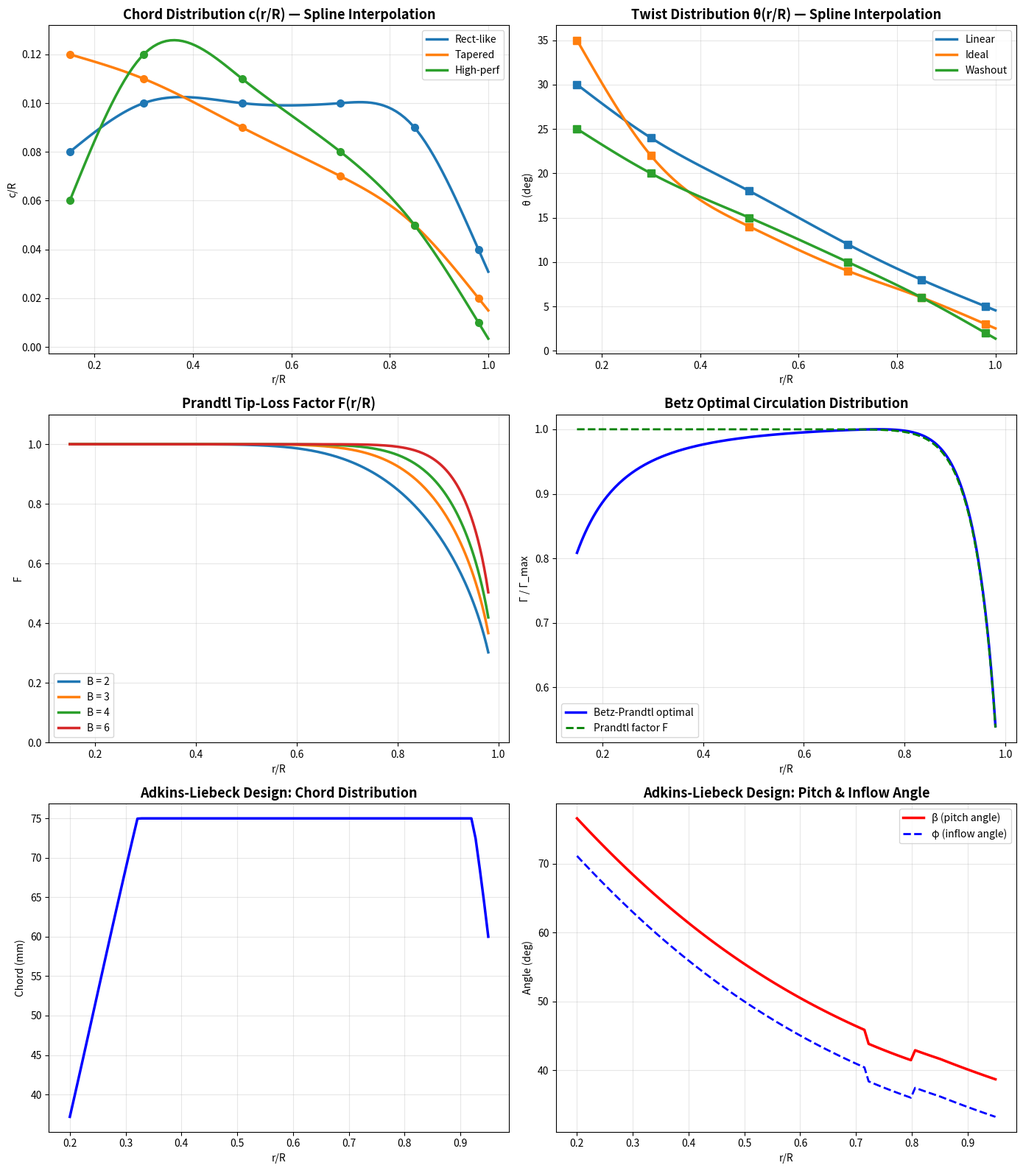

The script that saved this image: (Note: this script raises an exception after producing the figure.)
"""
桨叶展向分布参数化 + Betz-Prandtl 最优分布
============================================
参考:
  - Ganguli R. & Chopra I., J. Aircraft, 1995 (展向B样条)
  - Betz A., 1919; Prandtl L., 叶尖损失修正
  - Adkins C.N. & Liebeck R.H., J. Propulsion and Power, 1994

核心思想: 在展向若干控制截面定义弦长/扭转, B样条插值;
         Betz-Prandtl分布提供理论最优参考。
"""

import numpy as np
import matplotlib.pyplot as plt
from scipy.interpolate import CubicSpline

# ============================================================
# 展向B样条/样条插值
# ============================================================

def spanwise_distribution(r_ctrl, val_ctrl, n_pts=101, r_range=(0.15, 1.0)):
    """
    用三次样条插值展向分布

    参数:
        r_ctrl  : array  控制截面径向位置 r/R
        val_ctrl: array  控制截面上的值 (弦长、扭转等)
        n_pts   : int    输出点数
        r_range : tuple  径向范围

    返回:
        r_out, val_out
    """
    cs = CubicSpline(r_ctrl, val_ctrl, bc_type='natural')
    r_out = np.linspace(r_range[0], r_range[1], n_pts)
    val_out = cs(r_out)
    return r_out, val_out


# ============================================================
# Prandtl 叶尖损失因子
# ============================================================

def prandtl_tip_loss(r_R, B, phi_tip, R=1.0):
    """
    Prandtl 叶尖损失修正因子 F

    参数:
        r_R     : array  r/R
        B       : int    叶片数
        phi_tip : float  叶尖处入流角 (rad)
        R       : float  半径

    返回:
        F : array  损失因子 (0~1)
    """
    r = r_R * R
    exponent = -B * (R - r) / (2 * r * np.sin(phi_tip) + 1e-10)
    F = (2 / np.pi) * np.arccos(np.clip(np.exp(exponent), -1, 1))
    return F


# ============================================================
# Betz 最优环量分布 (简化模型)
# ============================================================

def betz_optimal_circulation(r_R, V_inf, omega, B, R=1.0):
    """
    Betz最优环量分布 (含Prandtl修正)

    简化假设: 轻载条件, 无粘

    参数:
        r_R   : array  r/R
        V_inf : float  前进速度 (m/s)
        omega : float  角速度 (rad/s)
        B     : int    叶片数
        R     : float  半径 (m)

    返回:
        Gamma : 环量分布
        phi   : 入流角分布
        F     : Prandtl损失因子
    """
    r = r_R * R
    # 入流角 (无诱导速度的几何角)
    phi = np.arctan2(V_inf, omega * r)
    phi_tip = np.arctan2(V_inf, omega * R)

    # Prandtl修正
    F = prandtl_tip_loss(r_R, B, phi_tip, R)

    # 简化的Betz环量 (正比于 r·F·sin(phi))
    # 精确形式需要Goldstein因子, 这里用Prandtl近似
    Gamma = 2 * np.pi * r * V_inf * np.sin(phi) * np.cos(phi) * F / B

    return Gamma, phi, F


# ============================================================
# Adkins-Liebeck 反设计
# ============================================================

def adkins_liebeck_design(r_R, V_inf, omega, T_required, B,
                           Cl_design, Cd_design, R=1.0):
    """
    Adkins-Liebeck 最小诱导损失螺旋桨设计

    参数:
        r_R        : array  r/R (不含叶根和叶尖)
        V_inf      : float  前进速度 (m/s)
        omega      : float  角速度 (rad/s)
        T_required : float  所需推力 (N)
        B          : int    叶片数
        Cl_design  : float  设计升力系数
        Cd_design  : float  对应阻力系数
        R          : float  半径 (m)

    返回:
        chord  : 弦长分布 (m)
        beta   : 桨距角分布 (deg)
        alpha  : 设计攻角 (deg)
        phi    : 入流角 (deg)
    """
    rho = 1.225  # 空气密度
    r = r_R * R
    lambda_r = omega * r / V_inf  # 局部速比

    # 迭代求解入流因子
    phi_tip = np.arctan2(V_inf, omega * R)
    F = prandtl_tip_loss(r_R, B, phi_tip, R)

    # 初始入流角估计
    phi = np.arctan2(V_inf, omega * r)

    # 简单迭代 (3次通常收敛)
    for _ in range(10):
        sin_phi = np.sin(phi)
        cos_phi = np.cos(phi)

        # 轴向和周向诱导因子
        # 简化: 假设 Cl >> Cd
        a = 1 / (1 + 4 * F * sin_phi**2 / (B * Cl_design * cos_phi / (2*np.pi*r) + 1e-10) + 1)
        a = np.clip(a, 0, 0.4)

        a_prime = 1 / (4 * F * cos_phi / (B * Cl_design / (2*np.pi*r) + 1e-10) - 1 + 1e-10)
        a_prime = np.clip(a_prime, 0, 0.4)

        # 更新入流角
        phi = np.arctan2(V_inf * (1 + a), omega * r * (1 - a_prime))

    # 合成来流速度
    W = np.sqrt((V_inf * (1 + a))**2 + (omega * r * (1 - a_prime))**2)

    # 弦长 (由升力需求确定)
    # 推力微元: dT = 0.5 * rho * W^2 * c * Cl * cos(phi) * dr - drag部分
    # 简化: 均匀推力分布
    chord = 8 * np.pi * r * F * np.sin(phi) / (B * Cl_design) * \
            (np.cos(phi) - lambda_r * np.sin(phi)) / \
            (np.sin(phi) + lambda_r * np.cos(phi) + 1e-10)
    chord = np.abs(chord)

    # 限制弦长在合理范围
    chord = np.clip(chord, 0.01 * R, 0.5 * R)

    # 桨距角 = 入流角 + 设计攻角
    alpha_design = np.degrees(np.arctan2(Cl_design, 2 * np.pi))  # 薄翼理论估计攻角
    beta = np.degrees(phi) + alpha_design

    return chord, beta, np.full_like(r_R, alpha_design), np.degrees(phi)


# ============================================================
# 演示
# ============================================================

if __name__ == "__main__":
    fig, axes = plt.subplots(3, 2, figsize=(14, 16))

    r_R = np.linspace(0.15, 0.98, 200)

    # ==================== 展向分布参数化 ====================

    # --- 示例1: 弦长分布 ---
    ax = axes[0, 0]
    r_ctrl = np.array([0.15, 0.30, 0.50, 0.70, 0.85, 0.98])

    chord_sets = {
        'Rect-like':   [0.08, 0.10, 0.10, 0.10, 0.09, 0.04],
        'Tapered':     [0.12, 0.11, 0.09, 0.07, 0.05, 0.02],
        'High-perf':   [0.06, 0.12, 0.11, 0.08, 0.05, 0.01],
    }
    for name, vals in chord_sets.items():
        r, c = spanwise_distribution(r_ctrl, vals)
        ax.plot(r, c, lw=2.5, label=name)
        ax.plot(r_ctrl, vals, 'o', ms=7, color=ax.get_lines()[-1].get_color())

    ax.set_title('Chord Distribution c(r/R) — Spline Interpolation',
                 fontsize=13, fontweight='bold')
    ax.set_xlabel('r/R')
    ax.set_ylabel('c/R')
    ax.legend()
    ax.grid(True, alpha=0.3)

    # --- 示例2: 扭转角分布 ---
    ax = axes[0, 1]
    twist_sets = {
        'Linear':    [30, 24, 18, 12, 8, 5],
        'Ideal':     [35, 22, 14, 9, 6, 3],
        'Washout':   [25, 20, 15, 10, 6, 2],
    }
    for name, vals in twist_sets.items():
        r, th = spanwise_distribution(r_ctrl, vals)
        ax.plot(r, th, lw=2.5, label=name)
        ax.plot(r_ctrl, vals, 's', ms=7, color=ax.get_lines()[-1].get_color())

    ax.set_title('Twist Distribution θ(r/R) — Spline Interpolation',
                 fontsize=13, fontweight='bold')
    ax.set_xlabel('r/R')
    ax.set_ylabel('θ (deg)')
    ax.legend()
    ax.grid(True, alpha=0.3)

    # ==================== Betz-Prandtl ====================

    # --- 示例3: Prandtl叶尖损失因子 ---
    ax = axes[1, 0]
    for B_val in [2, 3, 4, 6]:
        F = prandtl_tip_loss(r_R, B_val, phi_tip=np.radians(10))
        ax.plot(r_R, F, lw=2.5, label=f'B = {B_val}')

    ax.set_title('Prandtl Tip-Loss Factor F(r/R)',
                 fontsize=13, fontweight='bold')
    ax.set_xlabel('r/R')
    ax.set_ylabel('F')
    ax.legend()
    ax.grid(True, alpha=0.3)
    ax.set_ylim(0, 1.1)

    # --- 示例4: 最优环量分布 ---
    ax = axes[1, 1]
    V_inf = 15.0   # m/s
    omega = 200.0  # rad/s
    B = 3

    Gamma, phi, F = betz_optimal_circulation(r_R, V_inf, omega, B)
    Gamma_norm = Gamma / np.max(Gamma)

    ax.plot(r_R, Gamma_norm, 'b-', lw=2.5, label='Betz-Prandtl optimal')
    ax.plot(r_R, F, 'g--', lw=2, label='Prandtl factor F')
    ax.set_title('Betz Optimal Circulation Distribution',
                 fontsize=13, fontweight='bold')
    ax.set_xlabel('r/R')
    ax.set_ylabel('Γ / Γ_max')
    ax.legend()
    ax.grid(True, alpha=0.3)

    # ==================== Adkins-Liebeck ====================

    # --- 示例5: 设计弦长和桨距角 ---
    r_design = np.linspace(0.20, 0.95, 100)
    chord, beta, alpha, phi_deg = adkins_liebeck_design(
        r_design, V_inf=20, omega=300, T_required=50,
        B=3, Cl_design=0.6, Cd_design=0.012, R=0.15
    )

    ax = axes[2, 0]
    ax.plot(r_design, chord * 1000, 'b-', lw=2.5)
    ax.set_title('Adkins-Liebeck Design: Chord Distribution',
                 fontsize=13, fontweight='bold')
    ax.set_xlabel('r/R')
    ax.set_ylabel('Chord (mm)')
    ax.grid(True, alpha=0.3)

    ax = axes[2, 1]
    ax.plot(r_design, beta, 'r-', lw=2.5, label='β (pitch angle)')
    ax.plot(r_design, phi_deg, 'b--', lw=2, label='φ (inflow angle)')
    ax.set_title('Adkins-Liebeck Design: Pitch & Inflow Angle',
                 fontsize=13, fontweight='bold')
    ax.set_xlabel('r/R')
    ax.set_ylabel('Angle (deg)')
    ax.legend()
    ax.grid(True, alpha=0.3)

    plt.tight_layout()
    plt.savefig('/home/claude/parametric_codes/python/spanwise_betz_adkins_demo.png', dpi=150)
    plt.close()
    print("Spanwise + Betz-Prandtl + Adkins-Liebeck demo saved.")
